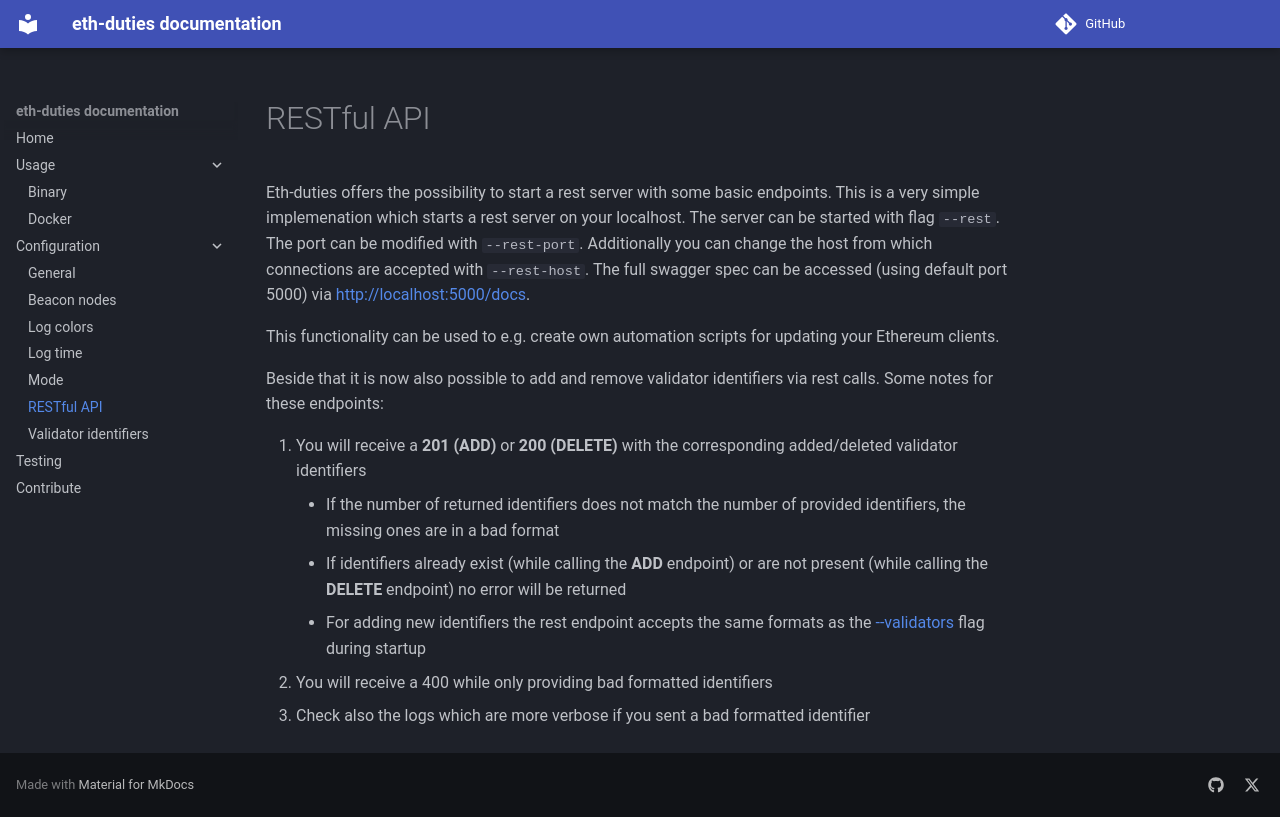

repository: TobiWo/eth-duties · page: configuration/restful-api/index.html · generator: mkdocs

# RESTful API

Eth-duties offers the possibility to start a rest server with some basic endpoints. This is a very simple implemenation which starts a rest server on your localhost. The server can be started with flag `--rest`. The port can be modified with `--rest-port`. Additionally you can change the host from which connections are accepted with `--rest-host`. The full swagger spec can be accessed (using default port 5000) via [http://localhost:5000/docs](http://localhost:5000/docs).

This functionality can be used to e.g. create own automation scripts for updating your Ethereum clients.

Beside that it is now also possible to add and remove validator identifiers via rest calls. Some notes for these endpoints:

1. You will receive a **201 (ADD)** or **200 (DELETE)** with the corresponding added/deleted validator identifiers
    * If the number of returned identifiers does not match the number of provided identifiers, the missing ones are in a bad format
    * If identifiers already exist (while calling the **ADD** endpoint) or are not present (while calling the **DELETE** endpoint) no error will be returned
    * For adding new identifiers the rest endpoint accepts the same formats as the [--validators](./validator-identifiers.md/#accepted-formats) flag during startup
1. You will receive a 400 while only providing bad formatted identifiers
1. Check also the logs which are more verbose if you sent a bad formatted identifier
